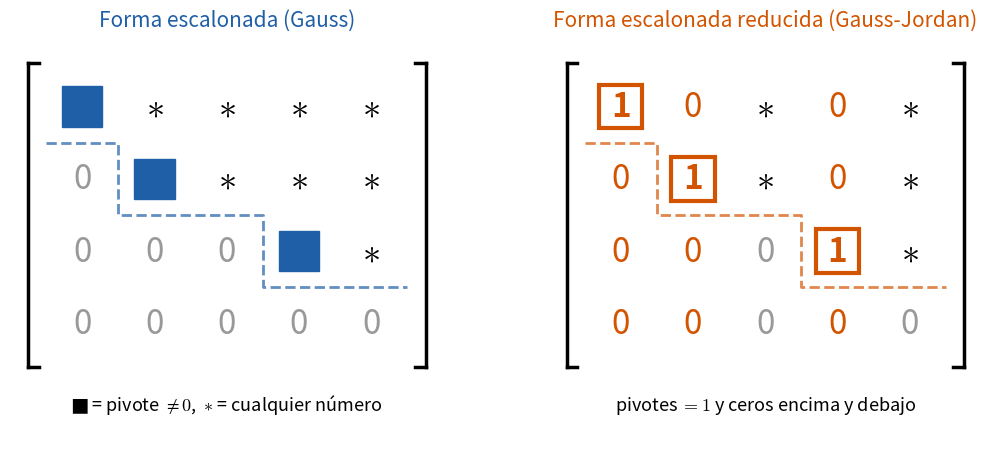

Python code for this plot:
import matplotlib; matplotlib.use('Agg')
import matplotlib.pyplot as plt
from matplotlib.patches import Rectangle
AZ="#1f5fa8"; NA="#d35400"; GR="#999999"
plt.rcParams.update({"mathtext.fontset":"cm"})
REF=[["P","*","*","*","*"],["0","P","*","*","*"],["0","0","0","P","*"],["0","0","0","0","0"]]
RREF=[["1","0","*","0","*"],["0","1","*","0","*"],["0","0","0","1","*"],["0","0","0","0","0"]]
fig,axs=plt.subplots(1,2,figsize=(11,4.6))
for ax,M,col,tt,sub in [(axs[0],REF,AZ,"Forma escalonada (Gauss)",r"$\blacksquare$ = pivote $\neq0$,  $*$ = cualquier número"),(axs[1],RREF,NA,"Forma escalonada reducida (Gauss-Jordan)",r"pivotes $=1$ y ceros encima y debajo")]:
    n,m=len(M),len(M[0])
    for i in range(n):
        for j in range(m):
            v=M[i][j]; x,y=j,n-1-i
            if v=="P":
                ax.add_patch(Rectangle((x-0.28,y-0.28),0.56,0.56,color=col)); continue
            if v=="1": ax.add_patch(Rectangle((x-0.3,y-0.3),0.6,0.6,fc='white',ec=col,lw=3)); ax.text(x,y,"1",ha='center',va='center',fontsize=24,color=col,fontweight='bold'); continue
            if v=="0" and M is RREF and any(M[k][j]=="1" for k in range(n)):
                ax.text(x,y,"0",ha='center',va='center',fontsize=24,color=col); continue
            ax.text(x,y,"$*$" if v=="*" else v,ha='center',va='center',fontsize=26 if v=="*" else 24,color='k' if v=="*" else GR)
    # escalera
    steps=[(0,0),(1,1),(2,3)]
    xs=[];ys=[]
    for (i,j) in steps:
        xs+= [j-0.5,j+0.5]; ys+=[n-1-i-0.5]*2
    path_x=[-0.5]; path_y=[n-0.5-1+0.5]
    pts=[(-0.5,n-1.5)]
    for k,(i,j) in enumerate(steps):
        y=n-1-i-0.5
        nxt=steps[k+1][1]-0.5 if k+1<len(steps) else m-0.5
        pts+= [(j-0.5,y),(nxt,y)]
        if k+1<len(steps): pts.append((nxt,n-1-steps[k+1][0]-0.5))
    ax.plot([p[0] for p in pts],[p[1] for p in pts],color=col,lw=2,ls='--',alpha=.7)
    ax.plot([-0.75,-0.75],[-0.6,n-0.4],color='k',lw=2.5); ax.plot([-0.75,-0.6],[n-0.4,n-0.4],color='k',lw=2.5); ax.plot([-0.75,-0.6],[-0.6,-0.6],color='k',lw=2.5)
    ax.plot([m-0.25,m-0.25],[-0.6,n-0.4],color='k',lw=2.5); ax.plot([m-0.4,m-0.25],[n-0.4,n-0.4],color='k',lw=2.5); ax.plot([m-0.4,m-0.25],[-0.6,-0.6],color='k',lw=2.5)
    ax.set_title(tt,fontsize=15,color=col); ax.text((m-1)/2,-1.2,sub,ha='center',fontsize=13)
    ax.set_xlim(-1,m); ax.set_ylim(-1.6,n); ax.set_aspect('equal'); ax.axis('off')
fig.tight_layout(); fig.savefig('ref_rref.png',dpi=110)
